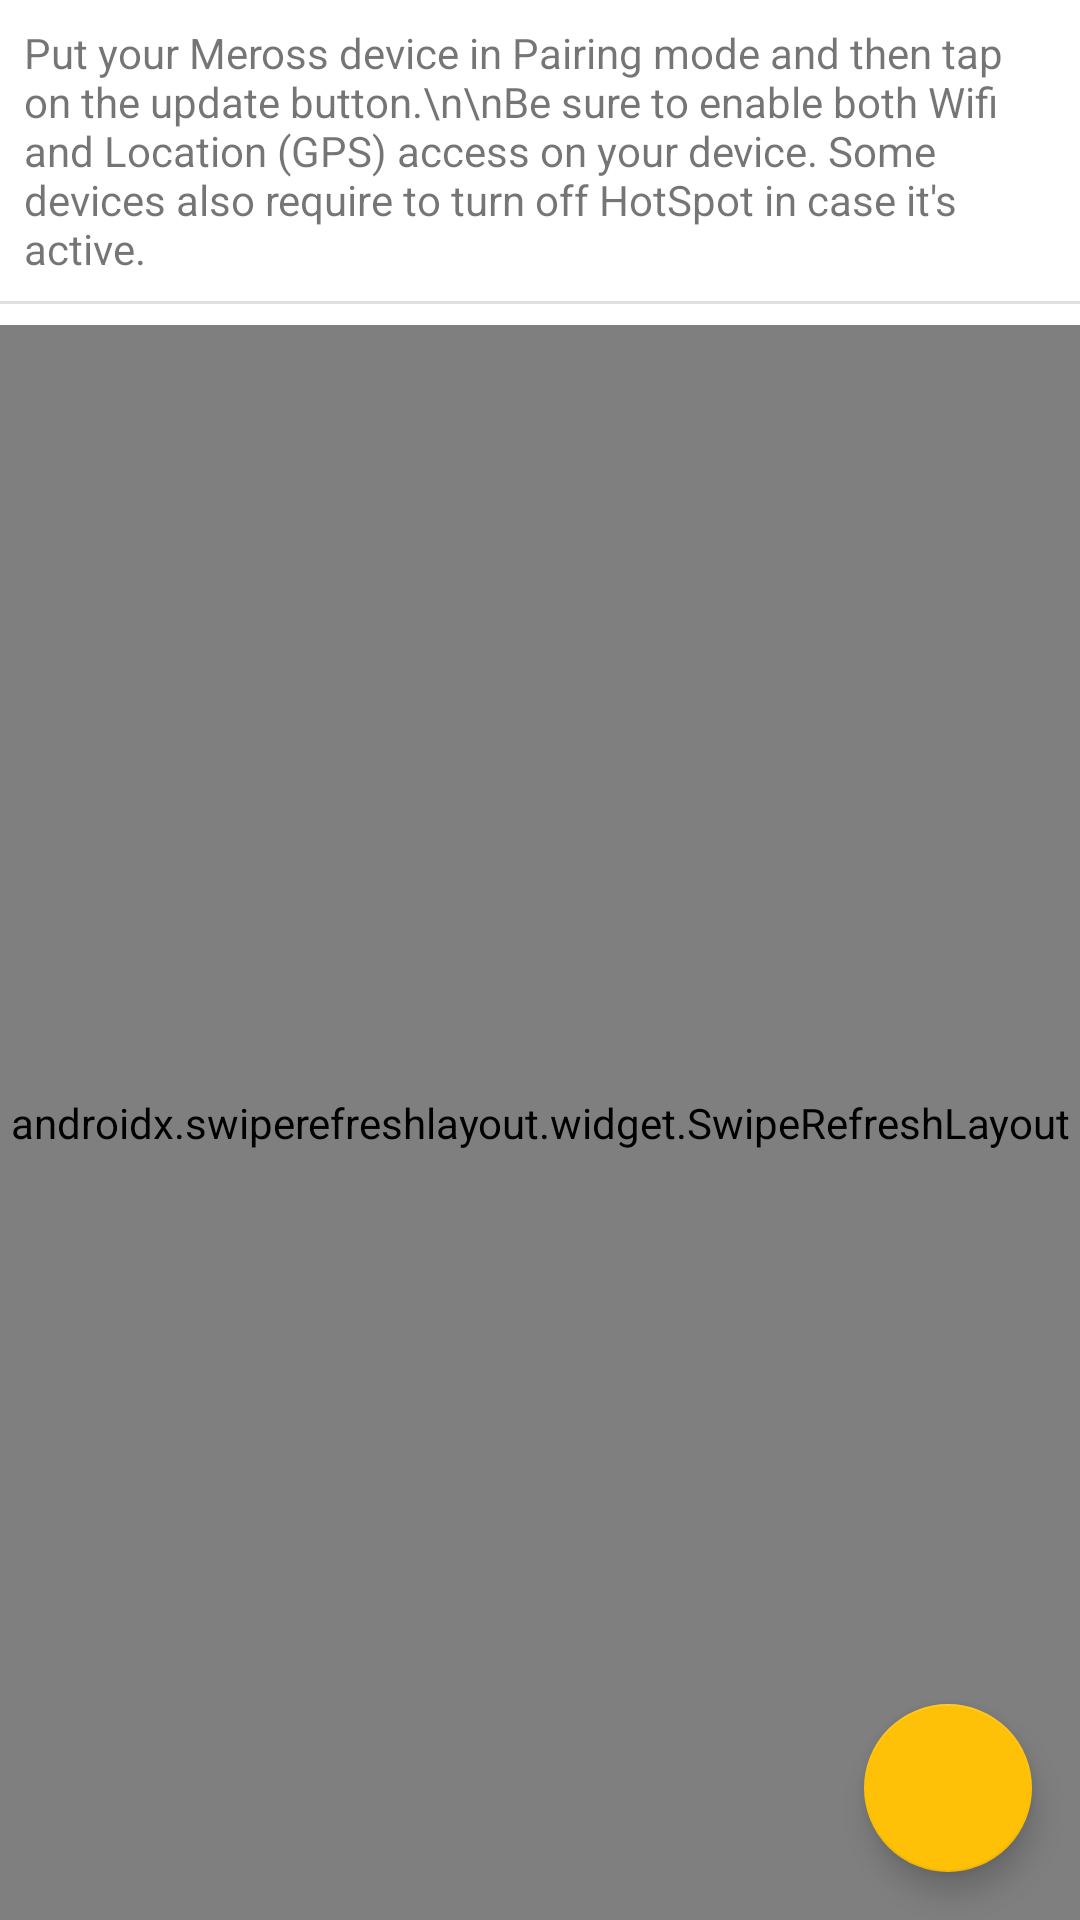

The Android layout XML behind this screen, and the referenced resources:
<!-- AndroidManifest.xml: application theme AppTheme -->
<!-- res/layout/scan_fragment.xml -->
<?xml version="1.0" encoding="utf-8"?>
<androidx.constraintlayout.widget.ConstraintLayout xmlns:android="http://schemas.android.com/apk/res/android"
    xmlns:app="http://schemas.android.com/apk/res-auto"
    xmlns:tools="http://schemas.android.com/tools"
    android:layout_width="match_parent"
    android:layout_height="match_parent"
    tools:context=".ScanFragment">

    <com.google.android.material.floatingactionbutton.FloatingActionButton
        android:id="@+id/scan_button"
        android:layout_width="wrap_content"
        android:layout_height="wrap_content"
        android:layout_gravity="bottom|end"
        android:layout_margin="@dimen/fab_margin"
        app:layout_constraintBottom_toBottomOf="parent"
        app:layout_constraintEnd_toEndOf="parent"
        android:src="@drawable/ic_refresh_black_24dp"/>

    <androidx.swiperefreshlayout.widget.SwipeRefreshLayout
        android:id="@+id/swipeContainer"
        android:layout_width="match_parent"
        android:layout_height="0dp"
        android:layout_marginTop="16dp"
        app:layout_constraintBottom_toBottomOf="parent"
        app:layout_constraintEnd_toEndOf="parent"
        app:layout_constraintStart_toStartOf="parent"
        app:layout_constraintTop_toBottomOf="@+id/textView14">

        <androidx.recyclerview.widget.RecyclerView
            android:id="@+id/wifiList"
            android:layout_width="match_parent"
            android:layout_height="match_parent" />

    </androidx.swiperefreshlayout.widget.SwipeRefreshLayout>

    <TextView
        android:id="@+id/textView14"
        android:layout_width="match_parent"
        android:layout_height="wrap_content"
        android:layout_marginStart="8dp"
        android:layout_marginLeft="8dp"
        android:layout_marginTop="8dp"
        android:layout_marginEnd="8dp"
        android:layout_marginRight="8dp"
        android:text="Put your Meross device in Pairing mode and then tap on the update button.\n\nBe sure to enable both Wifi and Location (GPS) access on your device. Some devices also require to turn off HotSpot in case it's active."
        app:layout_constraintEnd_toEndOf="parent"
        app:layout_constraintStart_toStartOf="parent"
        app:layout_constraintTop_toTopOf="parent" />

    <View
        android:id="@+id/divider"
        android:layout_width="match_parent"
        android:layout_height="1dp"
        android:layout_marginTop="8dp"
        android:background="?android:attr/listDivider"
        app:layout_constraintEnd_toEndOf="parent"
        app:layout_constraintStart_toStartOf="parent"
        app:layout_constraintTop_toBottomOf="@+id/textView14" />
</androidx.constraintlayout.widget.ConstraintLayout>
<!-- resources referenced by this layout -->
<resources>
  <dimen name="fab_margin">16dp</dimen>
  <style name="AppTheme" parent="Theme.MaterialComponents.Light">
          <item name="colorPrimary">@color/colorPrimary</item>
          <item name="colorPrimaryDark">@color/colorPrimaryDark</item>
          <item name="colorPrimaryVariant">@color/colorPrimaryLight</item>
  
          <item name="colorSecondary">@color/colorAccent</item>
          <item name="colorSecondaryVariant">@color/colorSecondaryLight</item>
  
          <item name="windowActionBar">false</item>
          <item name="windowNoTitle">true</item>
      </style>
  <color name="colorPrimary">#009688</color>
  <color name="colorPrimaryDark">#00796B</color>
  <color name="colorPrimaryLight">#B2DFDB</color>
  <color name="colorAccent">#FFC107</color>
  <color name="colorSecondaryLight">#757575</color>
</resources>
